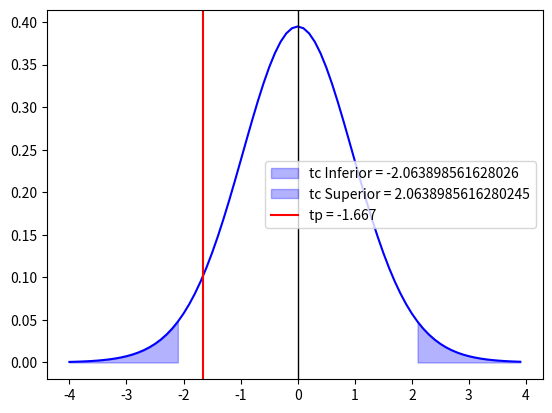

The script that saved this image:
import numpy as np
import matplotlib.pyplot as plt
from scipy.stats import t

# Definir los grados de libertad
gl = 24
alpha = 0.05

# Crear un conjunto de valores x en el rango de -4 a 4 con incrementos de 0.1
x = np.arange(-4, 4, 0.1)

# Definir el valor crítico
t_critico_inferior = t.ppf(alpha/2, gl)
t_critico_superior = t.ppf(1 - (alpha/2), gl)

# Crear la figura y los ejes
fig, ax = plt.subplots()

# Graficar la función de densidad de probabilidad
ax.plot(x, t.pdf(x, gl), 'blue')

# Graficar la línea vertical
ax.axvline(x=0, color='black', linewidth = 1)

# Sombrear el área a la izquierda del valor crítico
plt.fill_between(x, 0, t.pdf(x, gl), where=x<=t_critico_inferior, color='blue', alpha=0.3, label = "tc Inferior = {}".format(t_critico_inferior))

plt.fill_between(x, 0, t.pdf(x, gl), where=x>=t_critico_superior, color='blue', alpha=0.3, label = "tc Superior = {}".format(t_critico_superior))

# Graficar la línea vertical
ax.axvline(x=-1.667, color='red', label="tp = {}".format(-1.667))

plt.legend()
plt.show()
